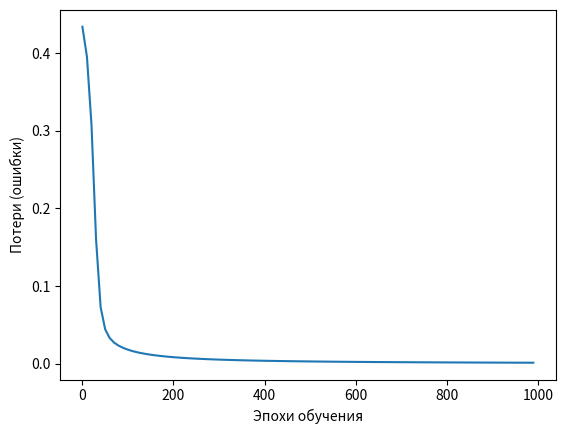

Recreate this plot in Python.
# Листинг 5.5
import numpy as np
import matplotlib.pylab as plt

class OurNeuralNetwork:
    def __init__(self):
        # Вес
        self.w1 = np.random.normal()
        self.w2 = np.random.normal()
        self.w3 = np.random.normal()
        self.w4 = np.random.normal()
        self.w5 = np.random.normal()
        self.w6 = np.random.normal()
        # Смещения
        self.b1 = np.random.normal()
        self.b2 = np.random.normal()
        self.b3 = np.random.normal()

    # Функция активации sigmoid - f(x) = 1 / (1 + e^(-x))
    def sigmoid(self, x):
        return 1 / (1 + np.exp(-x))

    # Производная от sigmoid - f'(x) = f(x) * (1 - f(x))
    def deriv_sigmoid(self, x):
        fx = self.sigmoid(x)
        return fx * (1 - fx)

    # расчет среднеквадратичной ошибки
    def mse_loss(self, y_true, y_pred):
        # y_true и y_pred являются массивами numpy с одинаковой длиной
        return ((y_true - y_pred) ** 2).mean()

    def feedforward(self, x):
        # x является массивом numpy с двумя элементами
        h1 = self.sigmoid(self.w1 * x[0] + self.w2 * x[1] + self.b1)
        h2 = self.sigmoid(self.w3 * x[0] + self.w4 * x[1] + self.b2)
        o1 = self.sigmoid(self.w5 * h1 + self.w6 * h2 + self.b3)
        return o1

    def train(self, data, all_y_trues):
        global list_epoch, list_loss
        global w1, w2, w3, w4, w5, w6, b1, b2, b3
        learn_rate = 0.1
        epochs = 1000  # количество циклов во всем наборе данных

        for epoch in range(epochs):
            for x, y_true in zip(data, all_y_trues):
                # --- Выполняем обратную связь (нам понадобятся эти значения
                #     в дальнейшем)
                sum_h1 = self.w1 * x[0] + self.w2 * x[1] + self.b1
                h1 = self.sigmoid(sum_h1)

                sum_h2 = self.w3 * x[0] + self.w4 * x[1] + self.b2
                h2 = self.sigmoid(sum_h2)

                sum_o1 = self.w5 * h1 + self.w6 * h2 + self.b3
                o1 = self.sigmoid(sum_o1)
                y_pred = o1

                # --- Подсчет частных производных
                # --- Наименование: d_L_d_w1 представляет "частично L / частично w1"
                d_L_d_ypred = -2 * (y_true - y_pred)

                # Нейрон o1
                d_ypred_d_w5 = h1 * self.deriv_sigmoid(sum_o1)
                d_ypred_d_w6 = h2 * self.deriv_sigmoid(sum_o1)
                d_ypred_d_b3 = self.deriv_sigmoid(sum_o1)

                d_ypred_d_h1 = self.w5 * self.deriv_sigmoid(sum_o1)
                d_ypred_d_h2 = self.w6 * self.deriv_sigmoid(sum_o1)

                # Нейрон h1
                d_h1_d_w1 = x[0] * self.deriv_sigmoid(sum_h1)
                d_h1_d_w2 = x[1] * self.deriv_sigmoid(sum_h1)
                d_h1_d_b1 = self.deriv_sigmoid(sum_h1)

                # Нейрон h2
                d_h2_d_w3 = x[0] * self.deriv_sigmoid(sum_h2)
                d_h2_d_w4 = x[1] * self.deriv_sigmoid(sum_h2)
                d_h2_d_b2 = self.deriv_sigmoid(sum_h2)

                # --- Обновляем вес и смещения
                # Нейрон h1
                self.w1 -= learn_rate * d_L_d_ypred * d_ypred_d_h1 * d_h1_d_w1
                self.w2 -= learn_rate * d_L_d_ypred * d_ypred_d_h1 * d_h1_d_w2
                self.b1 -= learn_rate * d_L_d_ypred * d_ypred_d_h1 * d_h1_d_b1
                w1 = self.w1
                w2 = self.w2
                b1 = self.b1

                # Нейрон h2
                self.w3 -= learn_rate * d_L_d_ypred * d_ypred_d_h2 * d_h2_d_w3
                self.w4 -= learn_rate * d_L_d_ypred * d_ypred_d_h2 * d_h2_d_w4
                self.b2 -= learn_rate * d_L_d_ypred * d_ypred_d_h2 * d_h2_d_b2
                w3 = self.w3
                w4 = self.w4
                b2 = self.b2

                # Нейрон o1
                self.w5 -= learn_rate * d_L_d_ypred * d_ypred_d_w5
                self.w6 -= learn_rate * d_L_d_ypred * d_ypred_d_w6
                self.b3 -= learn_rate * d_L_d_ypred * d_ypred_d_b3
                w5 = self.w5
                w6 = self.w6
                b3 = self.b3

            # --- Подсчитываем общую потерю в конце каждой фазы
            if epoch % 10 == 0:
                y_preds = np.apply_along_axis(self.feedforward, 1, data)
                loss = self.mse_loss(all_y_trues, y_preds)
                list_epoch.append(epoch)
                list_loss.append(loss)
                # print("Epoch %d loss: %.3f" % (epoch, loss))

# Определение набора данных
data = np.array([
    [-2, -1],  # Alice
    [25, 6],   # Bob
    [17, 4],   # Charlie
    [-15, -6], # Diana
])

all_y_trues = np.array([
    1,  # Alice
    0,  # Bob
    0,  # Charlie
    1,  # Diana
])

# Список для хранения эпох
list_epoch = []
# Список для хранения ошибок обучения
list_loss = []
# Объекты для хранения параметров обучения
w1=w2=w3=w4=w5=w6=b1=b2=b3 = None

# Тренируем нашу нейронную сеть!
network = OurNeuralNetwork()
network.train(data, all_y_trues)

# Рисуем график
plt.xlabel('Эпохи обучения') # подпись оси х
plt.ylabel('Потери (ошибки)')  # подпись оси y
# Построение графика
plt.plot(list_epoch, list_loss)
# Отображение графика
plt.show()

# Задаем параметры людей для теста
men_1 = np.array([-7, -3])  # 128 фунтов, 63 дюйма
men_2 = np.array([20, 2])   # 155 фунтов, 68 дюймов
print('Параметры людей для теста сети')
print('men_1=', men_1, ' men_2=', men_2)

# Делаем предсказания
p_men_1 = network.feedforward(men_1)
p_men_2 = network.feedforward(men_2)

print('Результаты предсказания')
print("men_1: %.3f" % p_men_1)
print("men_2: %.3f" % p_men_2)

print('Итог тестирования сети')
if p_men_1>= 0.5:
    print('men_1- женщина')
else:
    print('men_1 - мужчина')

if p_men_2 >= 0.5:
    print('men_2 - женщина')
else:
    print('men_2 - мужчина')

print('Параметры сети после обучения')
print('w1=', w1, 'w2=', w2, 'b1=', b1)
print('w3=', w3, 'w4=', w4, 'b2=', b2)
print('w5=', w5,'w6=', w6, 'b3=', b3)
